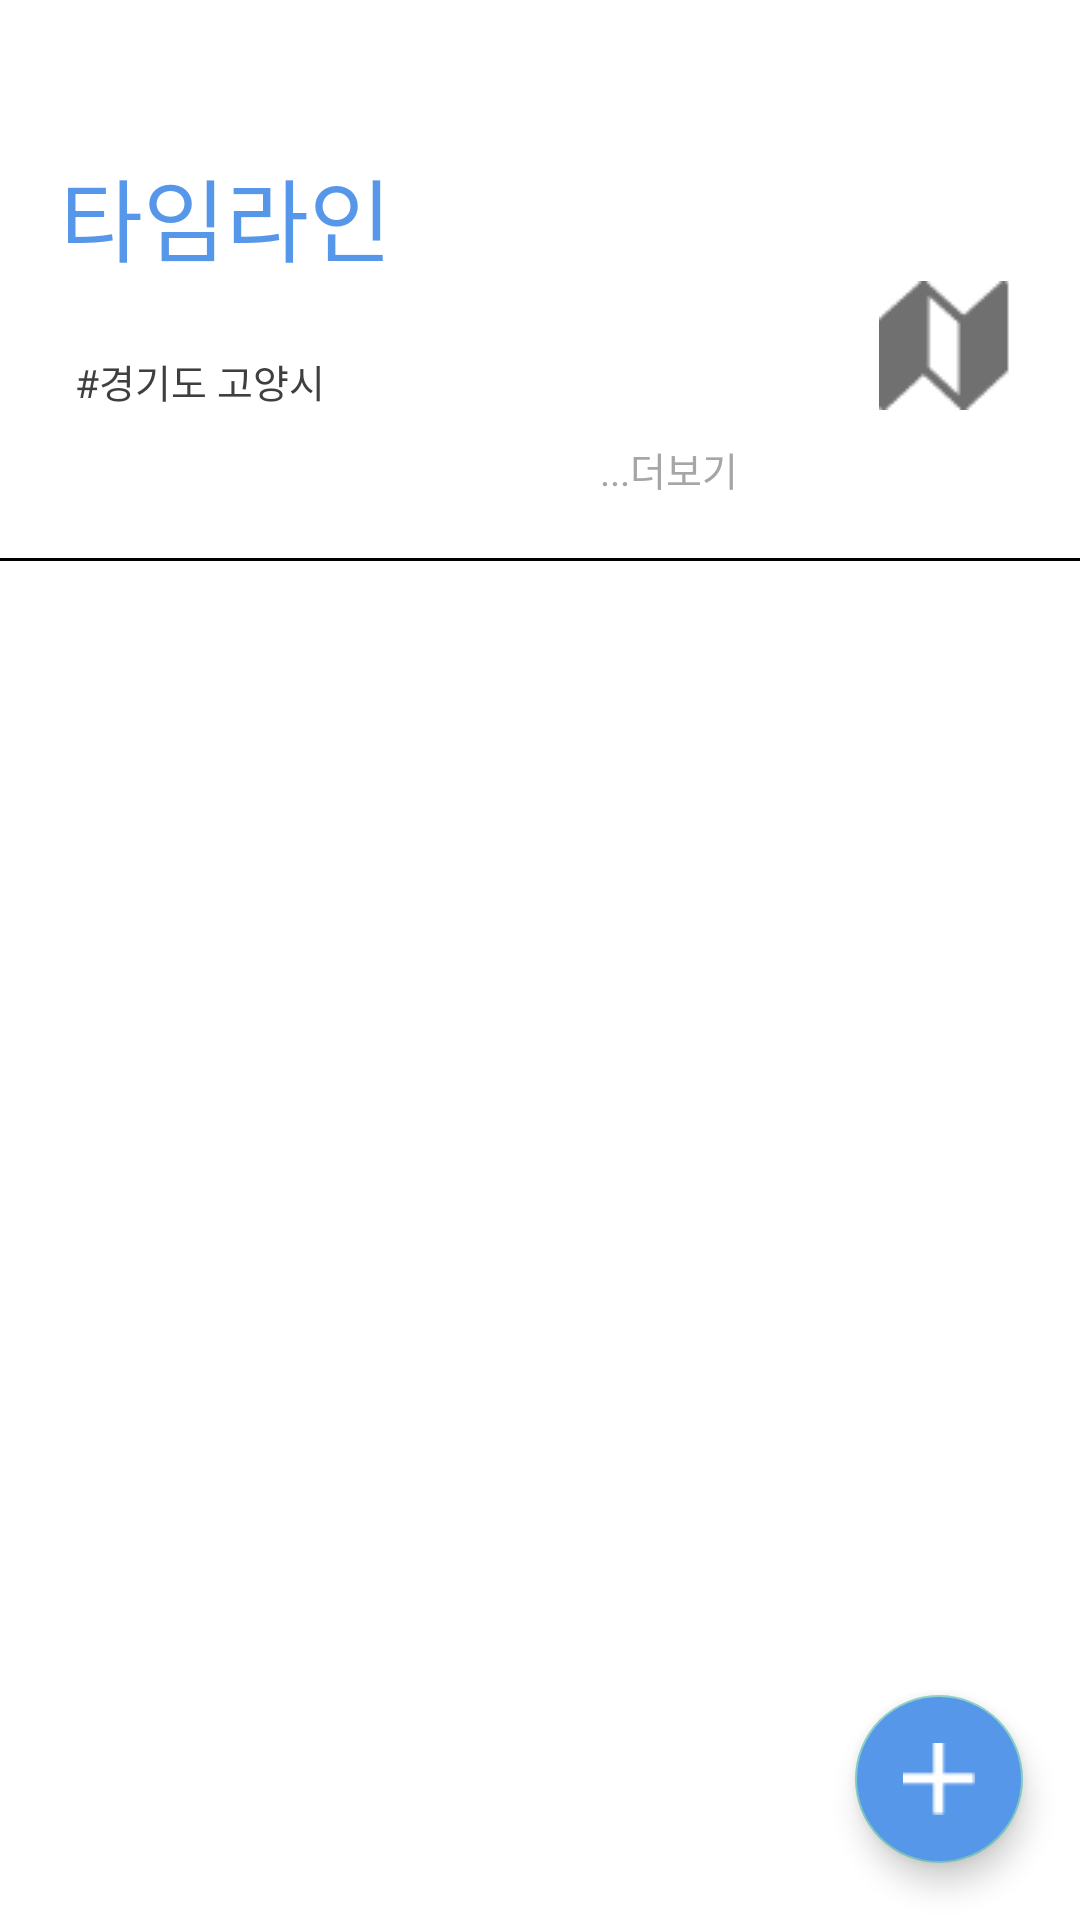

Here is an Android app screen rendered from its layout file. Give the layout XML and the strings, colors and styles it references.
<!-- AndroidManifest.xml: application theme Theme.Design.NoActionBar -->
<!-- res/layout/fragment_time_line.xml -->
<?xml version="1.0" encoding="utf-8"?>
<RelativeLayout xmlns:android="http://schemas.android.com/apk/res/android"
    xmlns:tools="http://schemas.android.com/tools"
    android:layout_width="match_parent"
    android:layout_height="match_parent"
    xmlns:app="http://schemas.android.com/apk/res-auto"
    android:background="@color/white"
    tools:context=".Fragment.TimeLineFragment"
    >
    <ScrollView
        android:layout_width="match_parent"
        android:layout_height="match_parent">
        <RelativeLayout
            android:id="@+id/topLevel"
            android:layout_width="match_parent"
            android:layout_height="wrap_content">
            <TextView
                android:id="@+id/TitleText"
                android:layout_width="match_parent"
                android:layout_height="wrap_content"
                android:textSize="30sp"
                android:fontFamily="@font/jalnan"
                android:text="@string/TimeLineTitle"
                android:textColor="@color/mainColor"
                app:layout_constraintTop_toTopOf="parent"
                app:layout_constraintLeft_toLeftOf="parent"
                app:layout_constraintRight_toRightOf="parent"
                android:layout_alignParentTop="true"
                android:layout_marginTop="50dp"
                android:layout_marginHorizontal="20dp" />
            <ImageView
                android:id="@+id/map_icon"
                android:layout_width="wrap_content"
                android:layout_height="wrap_content"
                android:layout_alignParentRight="true"
                android:layout_below="@id/TitleText"
                android:src="@drawable/map_icon"
                android:layout_marginRight="23dp"/>
            <TextView
                android:id="@+id/tagList"
                android:layout_width="match_parent"
                android:layout_height="wrap_content"
                android:layout_below="@id/TitleText"
                android:layout_toLeftOf="@id/map_icon"
                android:layout_alignLeft="@id/TitleText"
                android:layout_alignBottom="@id/map_icon"
                android:layout_marginRight="23dp"
                android:layout_marginLeft="5dp"
                android:textColor="@color/default_font_color"
                android:textSize="13sp"
                android:text="#경기도 고양시"
                android:fontFamily="@font/jalnan"
                android:gravity="bottom"/>
            <TextView
                android:id="@+id/more_text"
                android:layout_width="wrap_content"
                android:layout_height="wrap_content"
                android:layout_alignRight="@id/tagList"
                android:layout_below="@id/tagList"
                android:layout_marginRight="24dp"
                android:layout_marginTop="10dp"
                android:text="@string/more"
                android:textSize="13sp"
                android:textColor="#A6A6A6"
                android:fontFamily="@font/jalnan"/>
            <View
                android:id="@+id/guideline"
                android:layout_width="match_parent"
                android:layout_height="1dp"
                android:background="@color/black"
                android:layout_below="@id/more_text"
                android:layout_marginTop="20dp"/>

            <androidx.recyclerview.widget.RecyclerView
                android:id="@+id/TimeLinePostRecycler"
                android:layout_width="match_parent"
                android:layout_height="match_parent"
                android:layout_below="@id/guideline"
                android:layout_alignParentBottom="true"/>

        </RelativeLayout>
    </ScrollView>
    <com.google.android.material.floatingactionbutton.FloatingActionButton
        android:id="@+id/addPostBtn"
        android:layout_width="60dp"
        android:layout_height="60dp"
        android:layout_alignParentRight="true"
        android:layout_alignParentBottom="true"
        android:backgroundTint="@color/mainColor"
        android:src="@drawable/plus_white"
        android:adjustViewBounds="true"
        android:layout_marginRight="19dp"
        android:layout_marginBottom="19dp"/>


</RelativeLayout>
<!-- resources referenced by this layout -->
<resources>
  <color name="black">#FF000000</color>
  <color name="default_font_color">#3F3F3F</color>
  <color name="mainColor">#5697E9</color>
  <color name="white">#FFFFFFFF</color>
  <!-- drawable map_icon: png bitmap (drawable-v24, 817 bytes) -->
  <!-- drawable plus_white: png bitmap (drawable-v24, 220 bytes) -->
  <string name="TimeLineTitle">타임라인</string>
  <string name="more">...더보기</string>
</resources>
